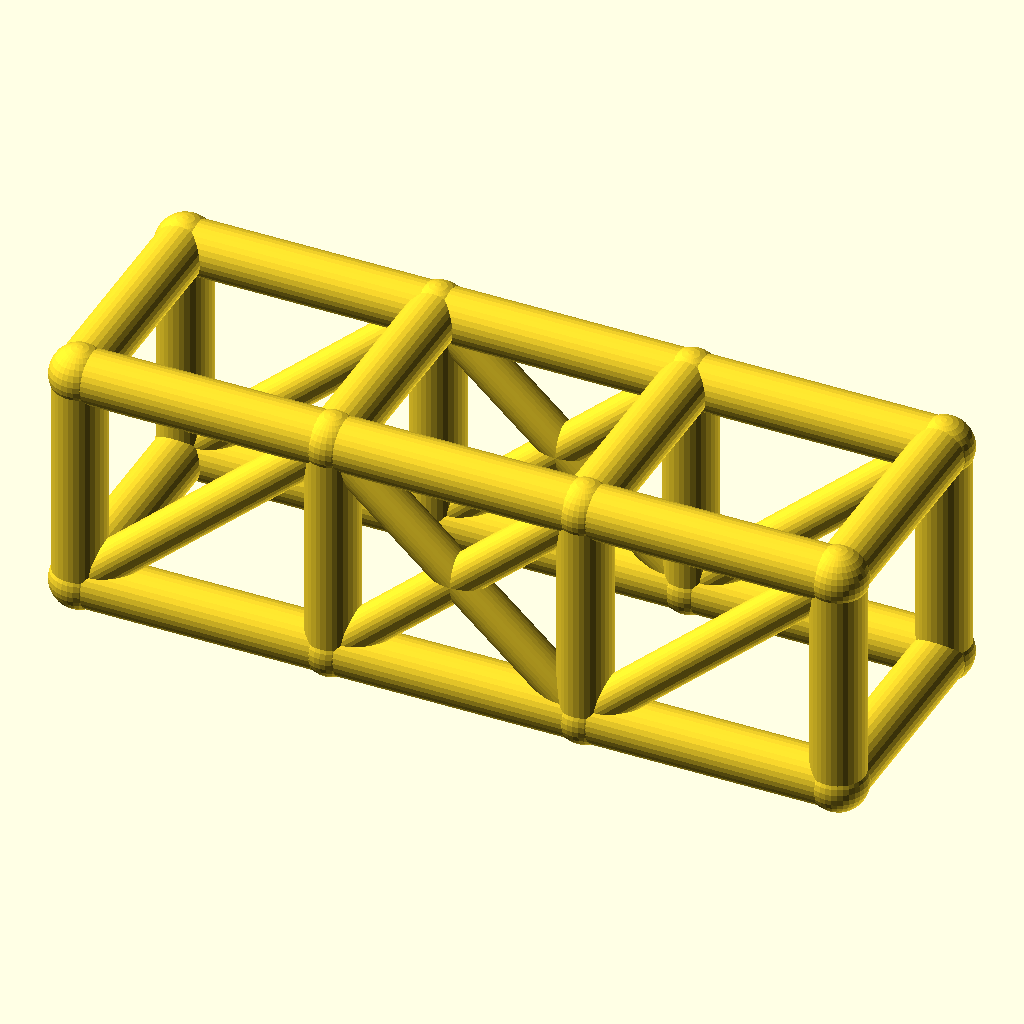
Cell 1: rendered with the file's own defaults.
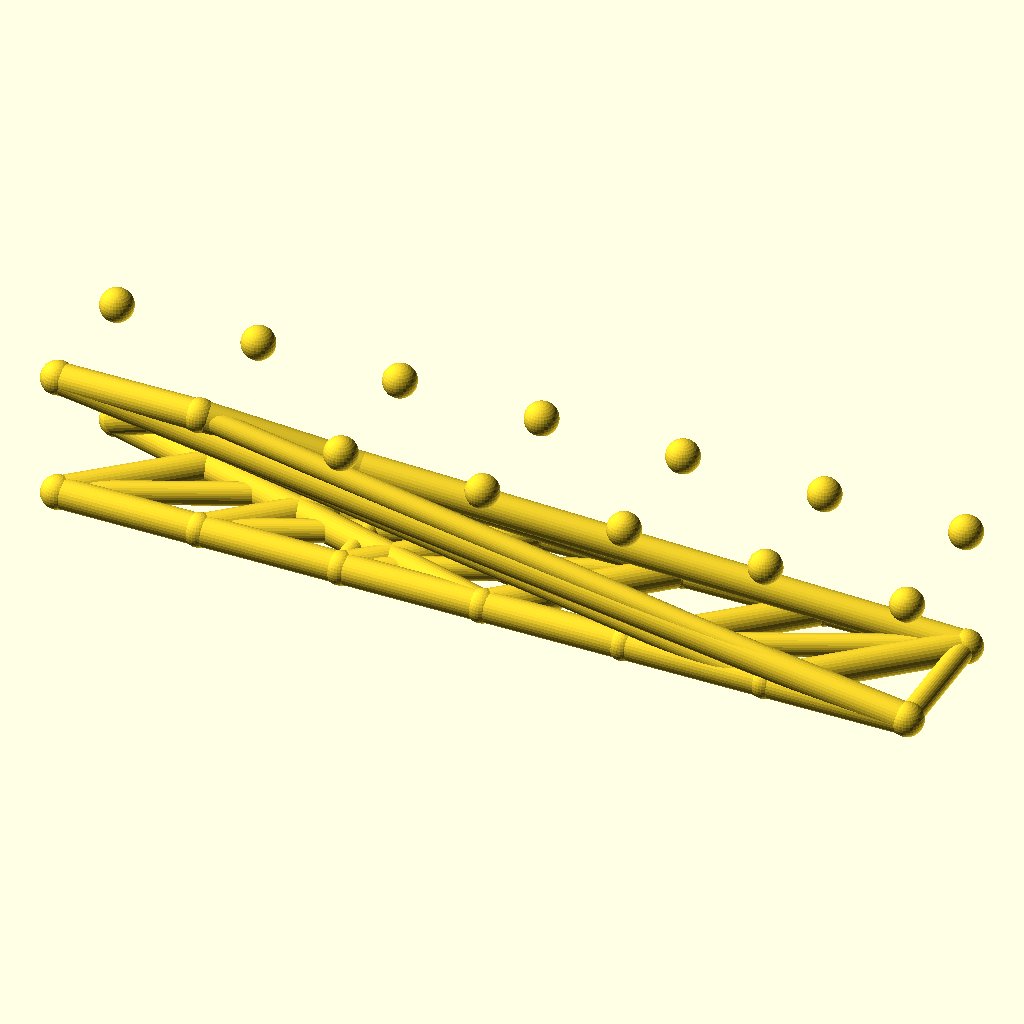
Cell 2: bays = 6 (everything else at default).
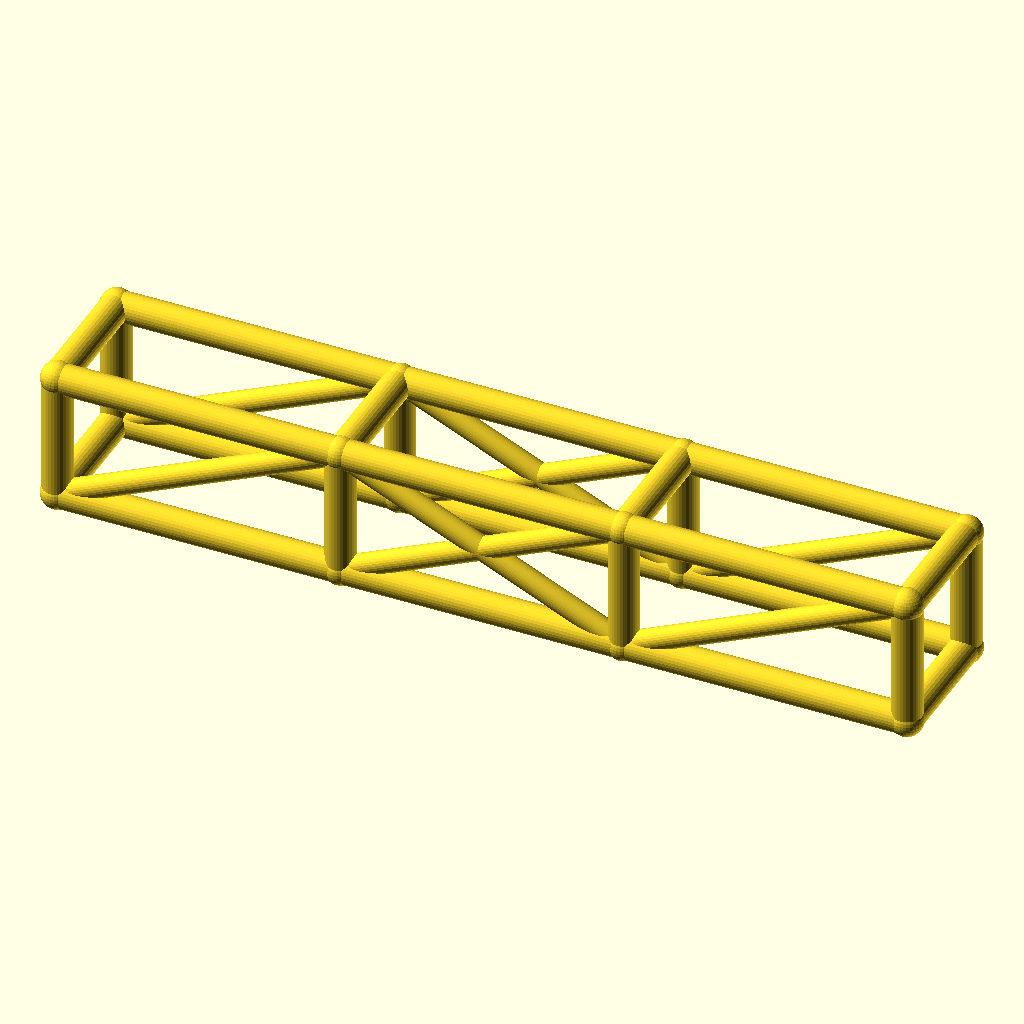
Cell 3: the same model with bay_l = 76.
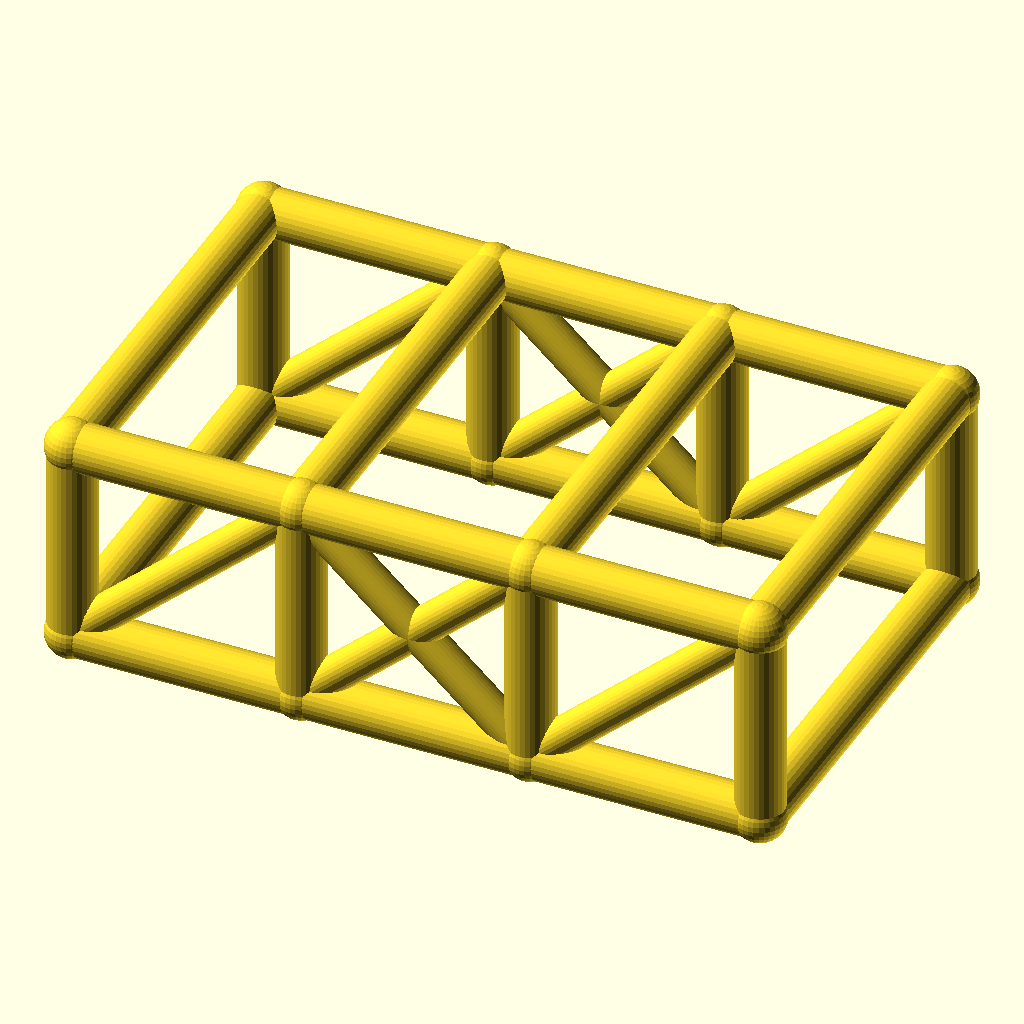
Cell 4: the same model with cage_w = 68.
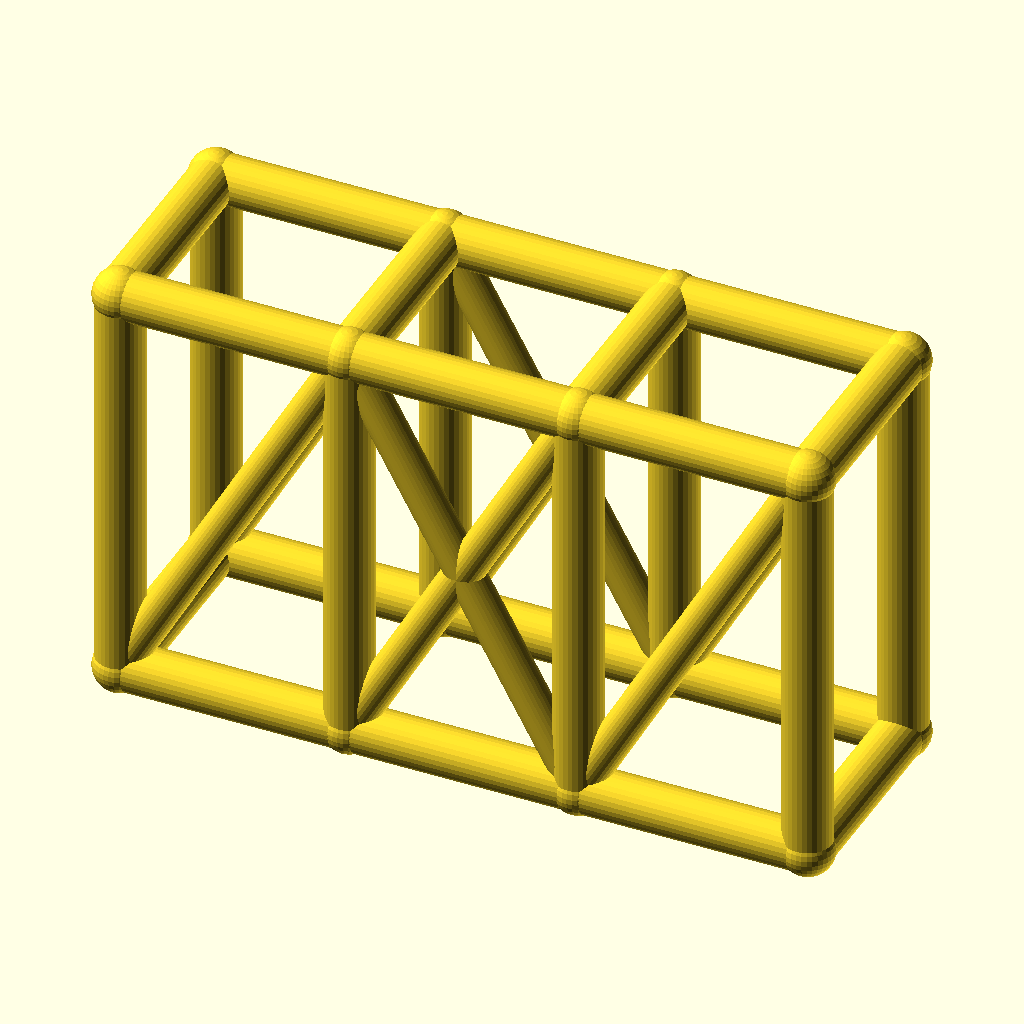
Cell 5 — cage_h set to 68, the other parameters unchanged.
All cells are drawn from the same view direction (rotation 55°, 0°, 25°, orthographic, colour scheme Cornfield), but the view is re-fitted for each cell, so position and scale can differ between cells as well as the parameter.
OpenSCAD source file optional_data/data/wire2/rollcages/scene_0225.scad:
$fn = 32;

// ----------------------------------------------------------------------
// Roll cage: 3 bays x 2 sections, bays 38 mm, 34 x 34 mm section
// ----------------------------------------------------------------------

// --- parameters (mm) ---
bays = 3;                 // number of bays along X
sections = 2;             // levels of the cage
bay_l = 38;               // bay length, X
cage_w = 34;              // cage width, Y
cage_h = 34;              // cage height, Z
rail_r = 4;               // rail and hoop radius
diag_r = 3;               // diagonal brace radius
joint_r = 4.4;            // joint ball radius

bbox_x = bays * bay_l + 2 * joint_r;  // overall X, joints included
bbox_y = cage_w + 2 * joint_r;  // overall Y, joints included
bbox_z = cage_h + 2 * joint_r;  // overall Z, joints included
rail_d = 2 * rail_r;  // rail stock diameter
diag_d = 2 * diag_r;  // diagonal stock diameter
joint_d = 2 * joint_r;  // joint ball diameter
cage_l = bays * bay_l;  // overall cage length
nodes = [for (lvl = [0, 1], side = [0, 1], st = [0 : bays]) [st * bay_l, side * cage_w, lvl * cage_h]];

module member(a, b, r) {
  /* round stock from joint a to joint b, ends buried in the joint balls */
  d = b - a;
  length = norm(d);
  translate(a) rotate([0, acos(d[2] / length), atan2(d[1], d[0])])
    cylinder(h = length, r = r);
}

module joint(p, r) {
  /* ball at the joint centre, fatter than every member meeting there */
  translate(p) sphere(r = r);
}

/* members - each call is one graph edge */
member(nodes[0], nodes[1], rail_r);
member(nodes[1], nodes[2], rail_r);
member(nodes[2], nodes[3], rail_r);
member(nodes[4], nodes[5], rail_r);
member(nodes[5], nodes[6], rail_r);
member(nodes[6], nodes[7], rail_r);
member(nodes[8], nodes[9], rail_r);
member(nodes[9], nodes[10], rail_r);
member(nodes[10], nodes[11], rail_r);
member(nodes[12], nodes[13], rail_r);
member(nodes[13], nodes[14], rail_r);
member(nodes[14], nodes[15], rail_r);
member(nodes[0], nodes[8], rail_r);
member(nodes[1], nodes[9], rail_r);
member(nodes[2], nodes[10], rail_r);
member(nodes[3], nodes[11], rail_r);
member(nodes[4], nodes[12], rail_r);
member(nodes[5], nodes[13], rail_r);
member(nodes[6], nodes[14], rail_r);
member(nodes[7], nodes[15], rail_r);
member(nodes[8], nodes[12], rail_r);
member(nodes[9], nodes[13], rail_r);
member(nodes[10], nodes[14], rail_r);
member(nodes[11], nodes[15], rail_r);
member(nodes[0], nodes[4], rail_r);
member(nodes[3], nodes[7], rail_r);
member(nodes[0], nodes[9], diag_r);
member(nodes[1], nodes[10], diag_r);
member(nodes[9], nodes[2], diag_r);
member(nodes[2], nodes[11], diag_r);
member(nodes[4], nodes[13], diag_r);
member(nodes[5], nodes[14], diag_r);
member(nodes[13], nodes[6], diag_r);
member(nodes[6], nodes[15], diag_r);

/* joint balls */
for (p = nodes) joint(p, joint_r);
Parameter table extracted from the source (name, type, default, range or options):
bays: number, default 3
sections: number, default 2
bay_l: number, default 38
cage_w: number, default 34
cage_h: number, default 34
rail_r: number, default 4
diag_r: number, default 3
joint_r: number, default 4.4
